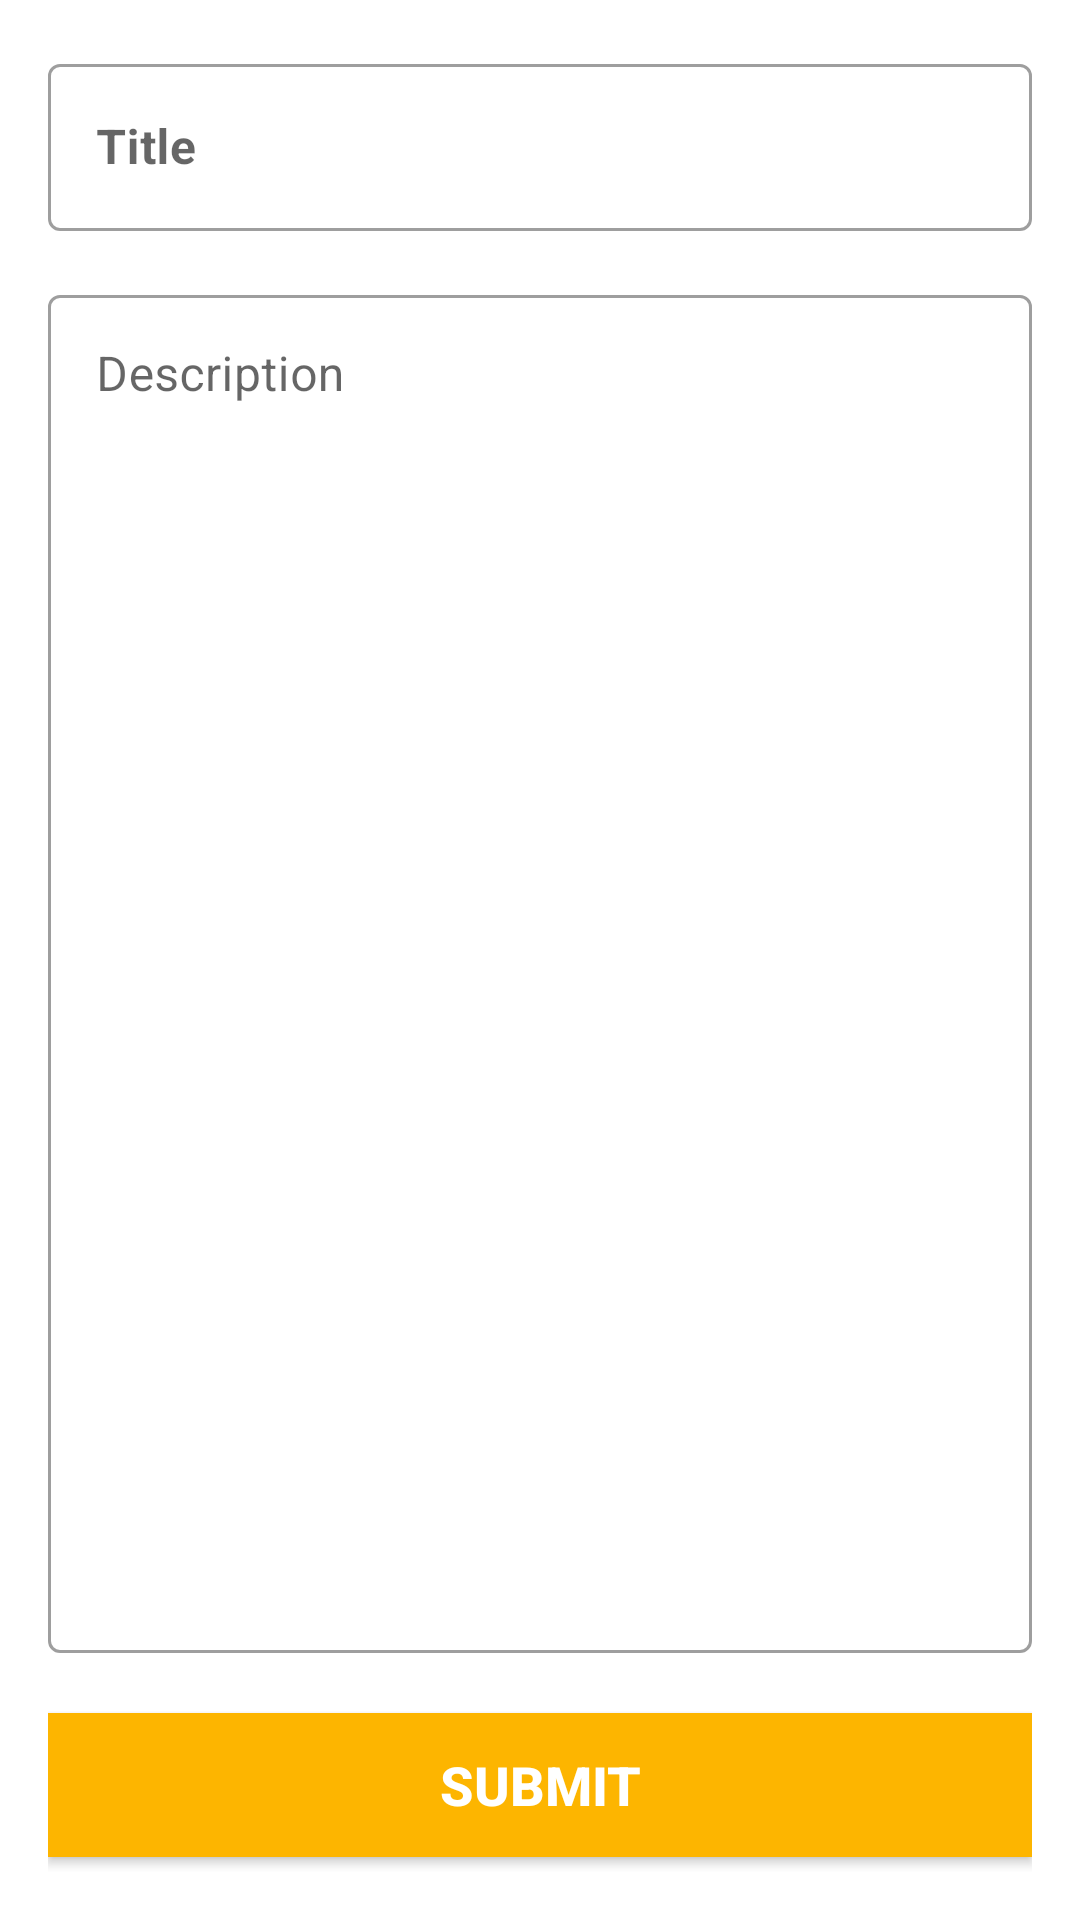

Layout XML and referenced resources for this Android screen:
<!-- AndroidManifest.xml: application theme Theme.MyNotesApp -->
<!-- res/layout/activity_note_add_update.xml -->
<?xml version="1.0" encoding="utf-8"?>
<LinearLayout xmlns:android="http://schemas.android.com/apk/res/android"
    xmlns:app="http://schemas.android.com/apk/res-auto"
    xmlns:tools="http://schemas.android.com/tools"
    android:layout_width="match_parent"
    android:layout_height="match_parent"
    android:orientation="vertical"
    android:padding="16dp"
    tools:context=".NoteAddUpdateActivity">

    <com.google.android.material.textfield.TextInputLayout
        android:layout_width="match_parent"
        android:layout_height="wrap_content"
        android:layout_marginBottom="16dp"
        style="@style/Widget.MaterialComponents.TextInputLayout.OutlinedBox">

        <EditText
            android:id="@+id/edt_title"
            android:layout_width="match_parent"
            android:layout_height="wrap_content"
            android:backgroundTint="#FFFFFF"
            android:hint="@string/title"
            android:inputType="textCapSentences"
            android:maxLines="1"
            android:textColor="#000000"
            android:textStyle="bold"
            android:typeface="sans" />
    </com.google.android.material.textfield.TextInputLayout>

    <androidx.constraintlayout.widget.ConstraintLayout
        android:layout_width="match_parent"
        android:layout_height="match_parent">

        <com.google.android.material.textfield.TextInputLayout
            style="@style/Widget.MaterialComponents.TextInputLayout.OutlinedBox"
            android:layout_width="match_parent"
            android:layout_height="0dp"
            android:layout_marginBottom="20dp"
            app:layout_constraintBottom_toTopOf="@+id/btn_submit"
            app:layout_constraintTop_toTopOf="parent">

            <EditText
                android:id="@+id/edt_description"
                android:layout_width="match_parent"
                android:layout_height="match_parent"
                android:backgroundTint="#FFFFFF"
                android:ems="10"
                android:gravity="top"
                android:hint="@string/description"
                android:inputType="textMultiLine"
                android:paddingBottom="120dp" />

        </com.google.android.material.textfield.TextInputLayout>

        <Button
            android:id="@+id/btn_submit"
            style="@style/Base.Widget.AppCompat.Button.Colored"
            android:layout_width="match_parent"
            android:layout_height="wrap_content"
            android:layout_marginBottom="5dp"
            android:background="#FDB500"
            android:text="@string/submit"
            android:textSize="18sp"
            android:textStyle="bold"
            app:layout_constraintBottom_toBottomOf="parent" />
    </androidx.constraintlayout.widget.ConstraintLayout>

</LinearLayout>
<!-- resources referenced by this layout -->
<resources>
  <string name="description">Description</string>
  <string name="submit">Submit</string>
  <string name="title">Title</string>
  <style name="Theme.MyNotesApp" parent="Theme.MaterialComponents.DayNight.DarkActionBar">
          
          <item name="colorPrimary">@color/orange</item>
          <item name="colorPrimaryVariant">@color/secondary_orange</item>
          <item name="colorOnPrimary">@color/white</item>
          
          <item name="colorSecondary">@color/pink_200</item>
          <item name="colorSecondaryVariant">@color/pink_700</item>
          <item name="colorOnSecondary">@color/white</item>
          
          <item name="android:statusBarColor" tools:targetApi="l">?attr/colorPrimaryVariant</item>
          
      </style>
  <color name="orange">#FDB500</color>
  <color name="secondary_orange">#f39c12</color>
  <color name="white">#FFFFFFFF</color>
  <color name="pink_200">#f48fb1</color>
  <color name="pink_700">#c2185b</color>
</resources>
